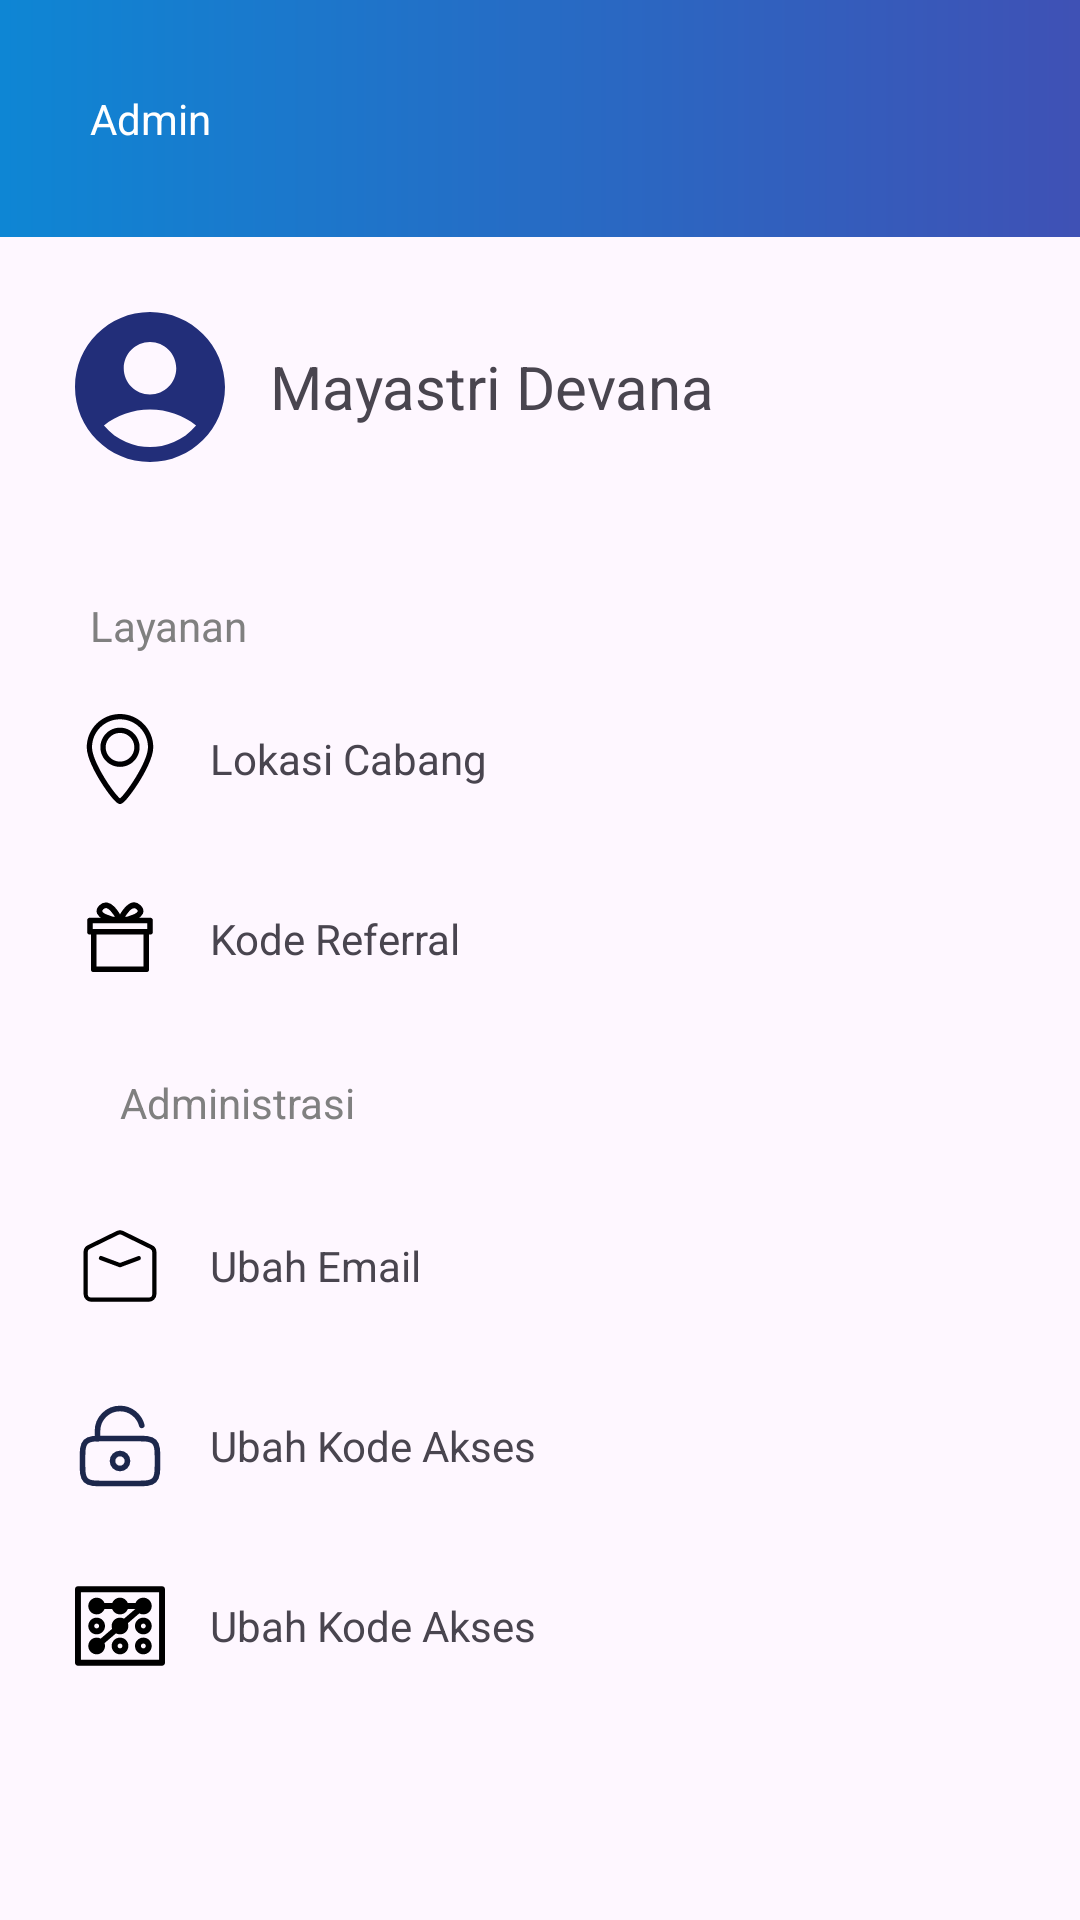

Produce the Android XML layout that renders to this screen, including the resource entries it uses.
<!-- AndroidManifest.xml: application theme Theme.BCASyariah -->
<!-- res/layout/fragment_admin.xml -->
<?xml version="1.0" encoding="utf-8"?>
<androidx.constraintlayout.widget.ConstraintLayout xmlns:android="http://schemas.android.com/apk/res/android"
    xmlns:app="http://schemas.android.com/apk/res-auto"
    xmlns:tools="http://schemas.android.com/tools"
    android:layout_width="match_parent"
    android:layout_height="match_parent">

    <TextView
        android:id="@+id/tvadmin"
        android:layout_width="match_parent"
        android:layout_height="wrap_content"
        android:background="@drawable/gradient"
        android:padding="30dp"
        android:text="Admin"
        android:textColor="@color/white"
        app:layout_constraintStart_toStartOf="parent"
        app:layout_constraintTop_toTopOf="parent" />

    <LinearLayout
        android:id="@+id/llProfile"
        android:layout_width="wrap_content"
        android:layout_height="wrap_content"
        android:layout_marginLeft="20dp"
        android:layout_marginTop="20dp"
        android:orientation="horizontal"
        app:layout_constraintStart_toStartOf="parent"
        app:layout_constraintTop_toBottomOf="@id/tvadmin">

        <ImageView
            android:layout_width="60dp"
            android:layout_height="60dp"
            android:layout_gravity="center_vertical"
            android:src="@drawable/icon_profile" />

        <TextView
            android:layout_width="wrap_content"
            android:layout_height="wrap_content"
            android:layout_gravity="center_vertical"
            android:paddingLeft="10dp"
            android:text="Mayastri Devana"
            android:textSize="20dp" />
    </LinearLayout>

    <LinearLayout
        android:id="@+id/lllayanan"
        android:layout_width="wrap_content"
        android:layout_height="wrap_content"
        android:layout_marginTop="10dp"
        android:orientation="horizontal"
        app:layout_constraintStart_toStartOf="parent"
        app:layout_constraintTop_toBottomOf="@id/llProfile">

        <TextView
            android:layout_width="wrap_content"
            android:layout_height="wrap_content"
            android:paddingLeft="30dp"
            android:paddingTop="30dp"
            android:text="Layanan"
            android:textColor="@color/gray" />
    </LinearLayout>

    <LinearLayout
        android:id="@+id/lllocation"
        android:layout_width="match_parent"
        android:layout_height="wrap_content"
        android:layout_marginTop="10dp"
        android:padding="10dp"
        android:orientation="horizontal"
        android:gravity="center_vertical"
        app:layout_constraintStart_toStartOf="parent"
        app:layout_constraintTop_toBottomOf="@id/lllayanan">

        <ImageView
            android:id="@+id/ivlocation"
            android:layout_width="60dp"
            android:layout_height="30dp"
            android:src="@drawable/location" />

        <TextView
            android:layout_width="wrap_content"
            android:layout_height="wrap_content"
            android:layout_weight="1"
            android:text="Lokasi Cabang" />

        <ImageView
            android:layout_width="wrap_content"
            android:layout_height="wrap_content"
            android:layout_gravity="end"
            android:src="@drawable/kanan" />
    </LinearLayout>

    <LinearLayout
        android:id="@+id/llgift"
        android:layout_width="match_parent"
        android:layout_height="wrap_content"
        android:layout_marginTop="10dp"
        android:padding="10dp"
        android:orientation="horizontal"
        android:gravity="center_vertical"
        app:layout_constraintStart_toStartOf="parent"
        app:layout_constraintTop_toBottomOf="@id/lllocation">

        <ImageView
            android:id="@+id/ivgift"
            android:layout_width="60dp"
            android:layout_height="30dp"
            android:src="@drawable/gift" />

        <TextView
            android:layout_width="wrap_content"
            android:layout_height="wrap_content"
            android:layout_weight="1"
            android:text="Kode Referral" />

        <ImageView
            android:layout_width="wrap_content"
            android:layout_height="wrap_content"
            android:src="@drawable/kanan" />
    </LinearLayout>

    <LinearLayout
        android:id="@+id/lladministrasi"
        android:layout_width="match_parent"
        android:layout_height="wrap_content"
        android:layout_marginTop="10dp"
        android:padding="10dp"
        android:orientation="horizontal"
        android:gravity="center_vertical"
        app:layout_constraintStart_toStartOf="parent"
        app:layout_constraintTop_toBottomOf="@id/llgift">

        <TextView
            android:layout_width="wrap_content"
            android:layout_height="wrap_content"
            android:paddingLeft="30dp"
            android:text="Administrasi"
            android:textColor="@color/gray" />
    </LinearLayout>

    <LinearLayout
        android:id="@+id/llemailopen"
        android:layout_width="match_parent"
        android:layout_height="wrap_content"
        android:layout_marginTop="10dp"
        android:padding="10dp"
        android:orientation="horizontal"
        android:gravity="center_vertical"
        app:layout_constraintStart_toStartOf="parent"
        app:layout_constraintTop_toBottomOf="@id/lladministrasi">

        <ImageView
            android:id="@+id/ivemailopen"
            android:layout_width="60dp"
            android:layout_height="30dp"
            android:src="@drawable/mail_open" />

        <TextView
            android:layout_width="wrap_content"
            android:layout_height="wrap_content"
            android:layout_weight="1"
            android:text="Ubah Email" />

        <ImageView
            android:layout_width="wrap_content"
            android:layout_height="wrap_content"
            android:src="@drawable/kanan" />
    </LinearLayout>

    <LinearLayout
        android:id="@+id/lllock"
        android:layout_width="match_parent"
        android:layout_height="wrap_content"
        android:layout_marginTop="10dp"
        android:padding="10dp"
        android:orientation="horizontal"
        android:gravity="center_vertical"
        app:layout_constraintStart_toStartOf="parent"
        app:layout_constraintTop_toBottomOf="@id/llemailopen">

        <ImageView
            android:id="@+id/ivlock"
            android:layout_width="60dp"
            android:layout_height="30dp"
            android:src="@drawable/lock" />

        <TextView
            android:layout_width="wrap_content"
            android:layout_height="wrap_content"
            android:layout_weight="1"
            android:text="Ubah Kode Akses" />

        <ImageView
            android:layout_width="wrap_content"
            android:layout_height="wrap_content"
            android:src="@drawable/kanan" />
    </LinearLayout>

    <LinearLayout
        android:id="@+id/llpin"
        android:layout_width="match_parent"
        android:layout_height="wrap_content"
        android:layout_marginTop="10dp"
        android:padding="10dp"
        android:orientation="horizontal"
        android:gravity="center_vertical"
        app:layout_constraintStart_toStartOf="parent"
        app:layout_constraintTop_toBottomOf="@id/lllock">

        <ImageView
            android:id="@+id/ivPassword"
            android:layout_width="60dp"
            android:layout_height="30dp"
            android:src="@drawable/password" />

        <TextView
            android:layout_width="wrap_content"
            android:layout_height="wrap_content"
            android:layout_weight="1"
            android:text="Ubah Kode Akses" />

        <ImageView
            android:layout_width="wrap_content"
            android:layout_height="wrap_content"
            android:src="@drawable/kanan" />
    </LinearLayout>

</androidx.constraintlayout.widget.ConstraintLayout>
<!-- resources referenced by this layout -->
<resources>
  <color name="gray">#808080</color>
  <color name="white">#FFFFFF</color>
  <!-- drawable gift (drawable) -->
  <vector xmlns:android="http://schemas.android.com/apk/res/android"
      android:width="800dp"
      android:height="800dp"
      android:viewportWidth="24"
      android:viewportHeight="24">
    <path
        android:pathData="M19,10.08V20.08H5V10.08M19,10.08H5M19,10.08H20V7.08H4V10.08H5M12,7.08C12.833,5.247 15,1.58 17,3.58C19,5.58 14.5,6.914 12,7.08ZM12,7.08C11.167,5.247 9,1.58 7,3.58C5,5.58 9.5,6.914 12,7.08Z"
        android:strokeLineJoin="round"
        android:strokeWidth="1.5"
        android:fillColor="#00000000"
        android:strokeColor="#000000"
        android:strokeLineCap="round"/>
  </vector>
  <!-- drawable gradient (drawable) -->
  <shape xmlns:android="http://schemas.android.com/apk/res/android"
      android:shape="rectangle">
      <gradient
          android:startColor="@color/blueGrotto"
          android:endColor="@color/colorPrimary"
          android:type="linear"/>
  </shape>
  <!-- drawable icon_profile (drawable) -->
  <vector xmlns:android="http://schemas.android.com/apk/res/android" android:height="24dp" android:tint="#222E79" android:viewportHeight="24" android:viewportWidth="24" android:width="24dp">
        
      <path android:fillColor="@android:color/white" android:pathData="M12,2C6.48,2 2,6.48 2,12s4.48,10 10,10s10,-4.48 10,-10S17.52,2 12,2zM12,6c1.93,0 3.5,1.57 3.5,3.5S13.93,13 12,13s-3.5,-1.57 -3.5,-3.5S10.07,6 12,6zM12,20c-2.03,0 -4.43,-0.82 -6.14,-2.88C7.55,15.8 9.68,15 12,15s4.45,0.8 6.14,2.12C16.43,19.18 14.03,20 12,20z"/>
      
  </vector>
  <!-- drawable lock (drawable) -->
  <vector xmlns:android="http://schemas.android.com/apk/res/android"
      android:width="800dp"
      android:height="800dp"
      android:viewportWidth="24"
      android:viewportHeight="24">
    <path
        android:pathData="M2,16C2,13.172 2,11.757 2.879,10.879C3.757,10 5.172,10 8,10H16C18.828,10 20.243,10 21.121,10.879C22,11.757 22,13.172 22,16C22,18.828 22,20.243 21.121,21.121C20.243,22 18.828,22 16,22H8C5.172,22 3.757,22 2.879,21.121C2,20.243 2,18.828 2,16Z"
        android:strokeWidth="1.5"
        android:fillColor="#00000000"
        android:strokeColor="#1C274C"/>
    <path
        android:pathData="M12,16m-2,0a2,2 0,1 1,4 0a2,2 0,1 1,-4 0"
        android:strokeWidth="1.5"
        android:fillColor="#00000000"
        android:strokeColor="#1C274C"/>
    <path
        android:pathData="M6,10V8C6,4.686 8.686,2 12,2C14.796,2 17.145,3.912 17.811,6.5"
        android:strokeWidth="1.5"
        android:fillColor="#00000000"
        android:strokeColor="#1C274C"
        android:strokeLineCap="round"/>
  </vector>
  <!-- drawable mail_open (drawable) -->
  <vector xmlns:android="http://schemas.android.com/apk/res/android"
      android:width="800dp"
      android:height="800dp"
      android:viewportWidth="64"
      android:viewportHeight="64">
    <path
        android:pathData="M52.43,57.43H11.57a5.5,5.5 0,0 1,-5.5 -5.5V22.1a5.52,5.52 0,0 1,3.08 -4.93l20.43,-10a5.55,5.55 0,0 1,4.84 0l20.43,10a5.52,5.52 0,0 1,3.08 4.93V51.93A5.5,5.5 0,0 1,52.43 57.43ZM32,9.57a2.46,2.46 0,0 0,-1.1 0.25l-20.43,10a2.52,2.52 0,0 0,-1.4 2.24V51.93a2.5,2.5 0,0 0,2.5 2.5H52.43a2.5,2.5 0,0 0,2.5 -2.5V22.1a2.52,2.52 0,0 0,-1.4 -2.24L33.1,9.82A2.46,2.46 0,0 0,32 9.57Z"
        android:fillColor="#000000"/>
    <path
        android:pathData="M32,32.9a1.5,1.5 0,0 1,-0.52 -0.1l-13.4,-5A1.5,1.5 0,1 1,19.13 25L32,29.8 44.87,25a1.5,1.5 0,0 1,1.05 2.81l-13.4,5A1.5,1.5 0,0 1,32 32.9Z"
        android:fillColor="#000000"/>
  </vector>
  <style name="Theme.BCASyariah" parent="Base.Theme.BCASyariah" />
  <color name="blueGrotto">#0E86D4</color>
  <color name="colorPrimary">#3F51B5</color>
  <style name="Base.Theme.BCASyariah" parent="Theme.Material3.DayNight.NoActionBar">
          
          
      </style>
</resources>
